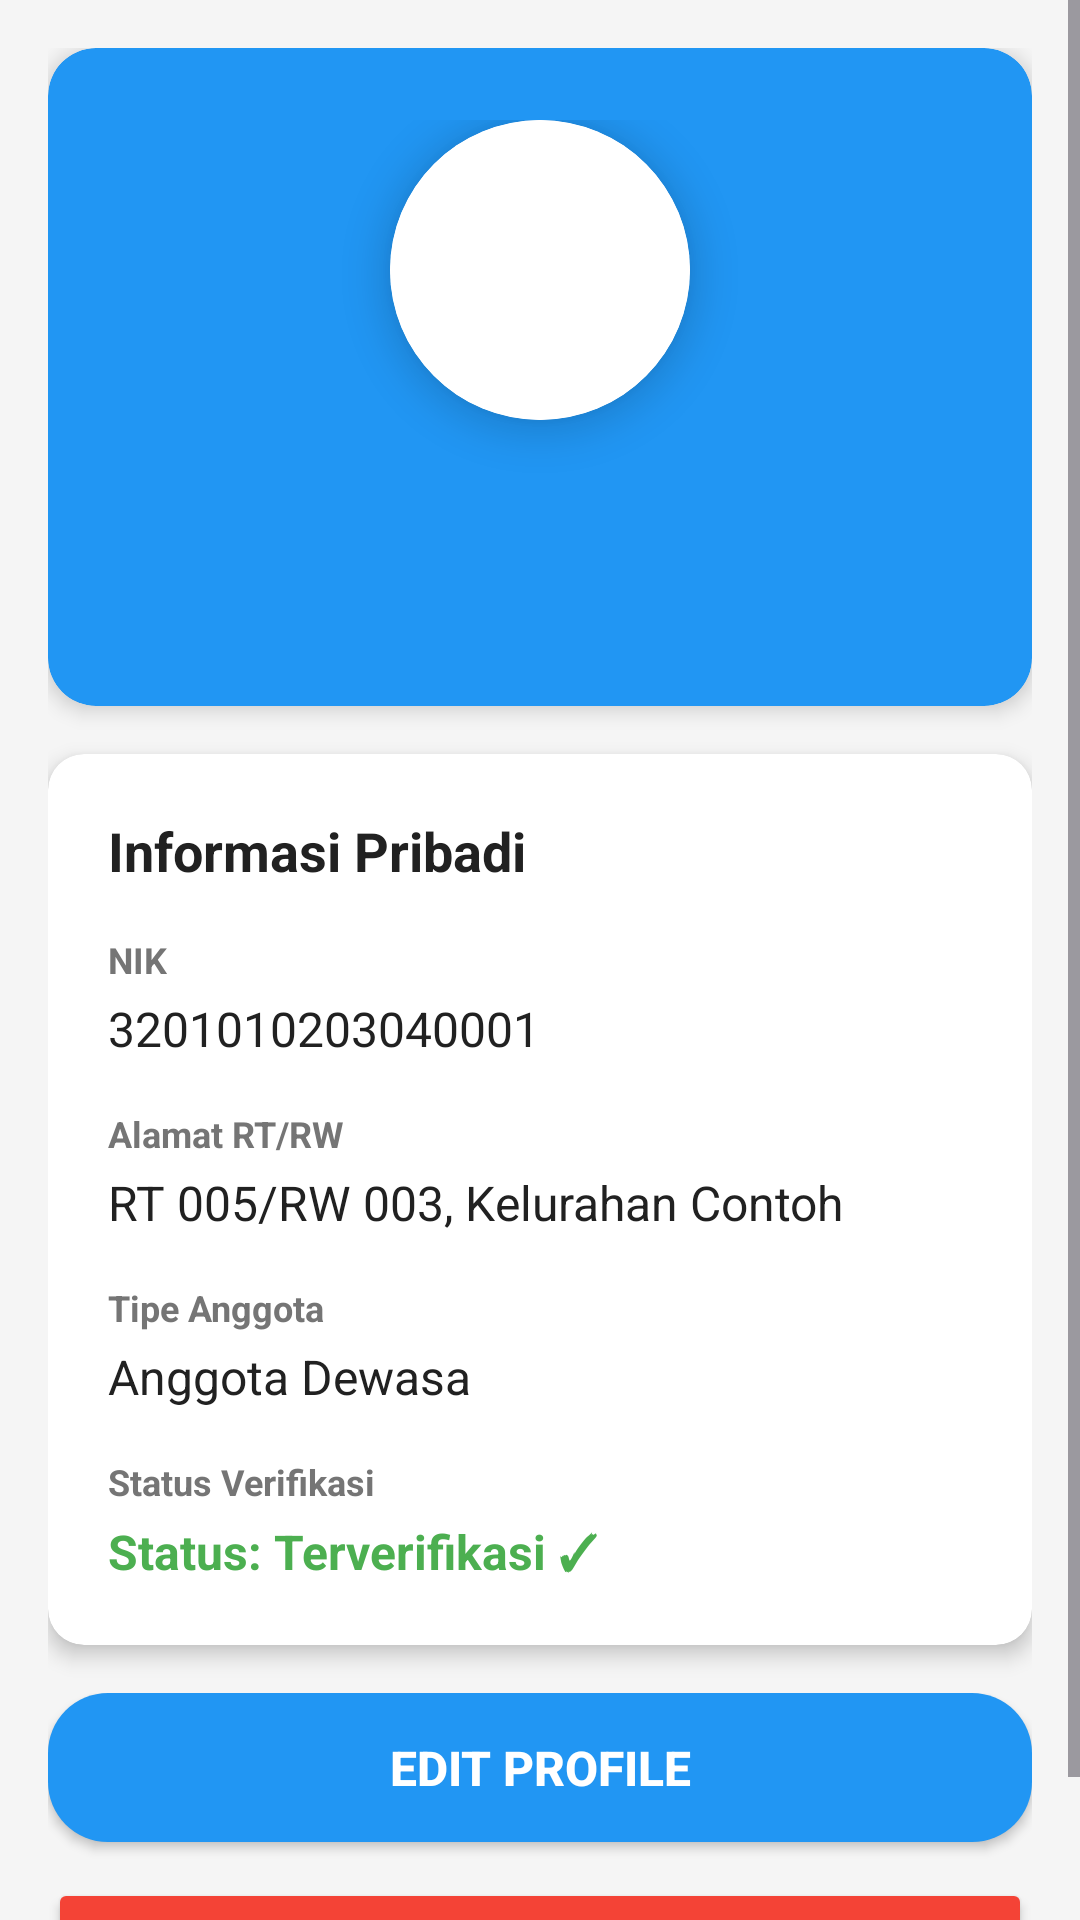

The Android layout XML behind this screen, and the referenced resources:
<!-- AndroidManifest.xml: application theme Base.Theme.TamanBacaan -->
<!-- res/layout/fragment_profile.xml -->
<?xml version="1.0" encoding="utf-8"?>
<ScrollView xmlns:android="http://schemas.android.com/apk/res/android"
    xmlns:app="http://schemas.android.com/apk/res-auto"
    android:layout_width="match_parent"
    android:layout_height="match_parent"
    android:background="@color/background_light">

    <LinearLayout
        android:layout_width="match_parent"
        android:layout_height="wrap_content"
        android:orientation="vertical"
        android:padding="16dp">

        <ProgressBar
            android:id="@+id/progressProfile"
            android:layout_width="wrap_content"
            android:layout_height="wrap_content"
            android:visibility="gone"
            android:layout_gravity="center"/>

        
        <androidx.cardview.widget.CardView
            android:layout_width="match_parent"
            android:layout_height="wrap_content"
            android:layout_marginBottom="16dp"
            app:cardCornerRadius="16dp"
            app:cardElevation="4dp"
            app:cardBackgroundColor="@color/primary_blue">

            <LinearLayout
                android:layout_width="match_parent"
                android:layout_height="wrap_content"
                android:orientation="vertical"
                android:padding="24dp"
                android:gravity="center_horizontal">

                
                <androidx.cardview.widget.CardView
                    android:layout_width="100dp"
                    android:layout_height="100dp"
                    app:cardCornerRadius="50dp"
                    app:cardElevation="8dp"
                    android:layout_marginBottom="16dp">

                    <ImageView
                        android:id="@+id/ivProfilePicture"
                        android:layout_width="match_parent"
                        android:layout_height="match_parent"
                        android:src="@drawable/ic_profile"
                        android:scaleType="centerCrop"
                        android:background="@color/white"
                        android:padding="20dp"
                        app:tint="@color/primary_blue"
                        android:contentDescription="Profile Picture" />
                </androidx.cardview.widget.CardView>

                
                <TextView
                    android:id="@+id/userName"
                    android:layout_width="wrap_content"
                    android:layout_height="wrap_content"
                    android:text=""
                    android:textSize="24sp"
                    android:textStyle="bold"
                    android:textColor="@color/white"
                    android:layout_marginBottom="4dp" />

                
                <TextView
                    android:id="@+id/userEmail"
                    android:layout_width="wrap_content"
                    android:layout_height="wrap_content"
                    android:text=""
                    android:textSize="14sp"
                    android:textColor="@color/white"
                    android:alpha="0.9" />
            </LinearLayout>
        </androidx.cardview.widget.CardView>

        
        <androidx.cardview.widget.CardView
            android:id="@+id/cardProfileInfo"
            android:layout_width="match_parent"
            android:layout_height="wrap_content"
            android:layout_marginBottom="16dp"
            app:cardCornerRadius="12dp"
            app:cardElevation="4dp"
            app:cardBackgroundColor="@color/card_background">

            <LinearLayout
                android:layout_width="match_parent"
                android:layout_height="wrap_content"
                android:orientation="vertical"
                android:padding="20dp">

                <TextView
                    android:layout_width="wrap_content"
                    android:layout_height="wrap_content"
                    android:text="Informasi Pribadi"
                    android:textSize="18sp"
                    android:textStyle="bold"
                    android:textColor="@color/text_primary"
                    android:layout_marginBottom="16dp" />

                
                <LinearLayout
                    android:layout_width="match_parent"
                    android:layout_height="wrap_content"
                    android:orientation="vertical"
                    android:layout_marginBottom="16dp">

                    <TextView
                        android:layout_width="wrap_content"
                        android:layout_height="wrap_content"
                        android:text="NIK"
                        android:textSize="12sp"
                        android:textColor="@color/text_secondary"
                        android:textStyle="bold"
                        android:layout_marginBottom="4dp" />

                    <TextView
                        android:id="@+id/userNik"
                        android:layout_width="wrap_content"
                        android:layout_height="wrap_content"
                        android:text="3201010203040001"
                        android:textSize="16sp"
                        android:textColor="@color/text_primary" />
                </LinearLayout>

                
                <LinearLayout
                    android:layout_width="match_parent"
                    android:layout_height="wrap_content"
                    android:orientation="vertical"
                    android:layout_marginBottom="16dp">

                    <TextView
                        android:layout_width="wrap_content"
                        android:layout_height="wrap_content"
                        android:text="Alamat RT/RW"
                        android:textSize="12sp"
                        android:textColor="@color/text_secondary"
                        android:textStyle="bold"
                        android:layout_marginBottom="4dp" />

                    <TextView
                        android:id="@+id/userAddress"
                        android:layout_width="wrap_content"
                        android:layout_height="wrap_content"
                        android:text="RT 005/RW 003, Kelurahan Contoh"
                        android:textSize="16sp"
                        android:textColor="@color/text_primary" />
                </LinearLayout>

                
                <LinearLayout
                    android:layout_width="match_parent"
                    android:layout_height="wrap_content"
                    android:orientation="vertical"
                    android:layout_marginBottom="16dp">

                    <TextView
                        android:layout_width="wrap_content"
                        android:layout_height="wrap_content"
                        android:text="Tipe Anggota"
                        android:textSize="12sp"
                        android:textColor="@color/text_secondary"
                        android:textStyle="bold"
                        android:layout_marginBottom="4dp" />

                    <TextView
                        android:id="@+id/tvProfileType"
                        android:layout_width="wrap_content"
                        android:layout_height="wrap_content"
                        android:text="Anggota Dewasa"
                        android:textSize="16sp"
                        android:textColor="@color/text_primary" />
                </LinearLayout>

                
                <LinearLayout
                    android:layout_width="match_parent"
                    android:layout_height="wrap_content"
                    android:orientation="vertical">

                    <TextView
                        android:layout_width="wrap_content"
                        android:layout_height="wrap_content"
                        android:text="Status Verifikasi"
                        android:textSize="12sp"
                        android:textColor="@color/text_secondary"
                        android:textStyle="bold"
                        android:layout_marginBottom="4dp" />

                    <TextView
                        android:id="@+id/tvVerificationStatus"
                        android:layout_width="wrap_content"
                        android:layout_height="wrap_content"
                        android:text="Status: Terverifikasi ✓"
                        android:textSize="16sp"
                        android:textStyle="bold"
                        android:textColor="@color/success_green" />
                </LinearLayout>
            </LinearLayout>
        </androidx.cardview.widget.CardView>

        
        <LinearLayout
            android:layout_width="match_parent"
            android:layout_height="wrap_content"
            android:orientation="vertical">

            
            <Button
                android:id="@+id/btnEditProfile"
                android:layout_width="match_parent"
                android:layout_height="wrap_content"
                android:text="Edit Profile"
                android:textColor="@color/white"
                android:background="@drawable/button_primary"
                android:paddingVertical="14dp"
                android:textSize="16sp"
                android:textStyle="bold"
                android:drawableLeft="@drawable/ic_settings"
                android:drawablePadding="8dp"
                android:gravity="center"
                android:layout_marginBottom="12dp" />

            
            <Button
                android:id="@+id/btnLogout"
                android:layout_width="match_parent"
                android:layout_height="wrap_content"
                android:text="Logout"
                android:textColor="@color/white"
                android:backgroundTint="@color/error_red"
                android:paddingVertical="14dp"
                android:textSize="16sp"
                android:textStyle="bold" />
        </LinearLayout>
    </LinearLayout>
</ScrollView>
<!-- resources referenced by this layout -->
<resources>
  <color name="background_light">#F5F5F5</color>
  <color name="card_background">#FFFFFF</color>
  <color name="error_red">#F44336</color>
  <color name="primary_blue">#2196F3</color>
  <color name="success_green">#4CAF50</color>
  <color name="text_primary">#212121</color>
  <color name="text_secondary">#757575</color>
  <color name="white">#FFFFFF</color>
  <!-- drawable button_primary (drawable) -->
  <?xml version="1.0" encoding="utf-8"?>
  <ripple xmlns:android="http://schemas.android.com/apk/res/android"
      android:color="#051852">
  
      <item>
          <shape android:shape="rectangle">
              <corners android:radius="20dp" />
              <solid android:color="@color/primary_blue" />
          </shape>
      </item>
  </ripple>
  <style name="Base.Theme.TamanBacaan" parent="Theme.Material3.DayNight.NoActionBar">
          <item name="colorPrimary">@color/primary_blue</item>
          <item name="colorOnPrimary">@color/white</item>
          <item name="colorPrimaryContainer">@color/primary_blue_light</item>
          <item name="colorSecondary">@color/accent_blue</item>
          <item name="colorSurface">@color/white</item>
          <item name="colorOnSurface">@color/text_primary</item>
          <item name="android:statusBarColor">@color/primary_blue</item>
          <item name="android:navigationBarColor">@color/white</item>
          <item name="android:windowLightStatusBar">false</item>
      </style>
  <color name="primary_blue_light">#BBDEFB</color>
  <color name="accent_blue">#03DAC5</color>
</resources>
